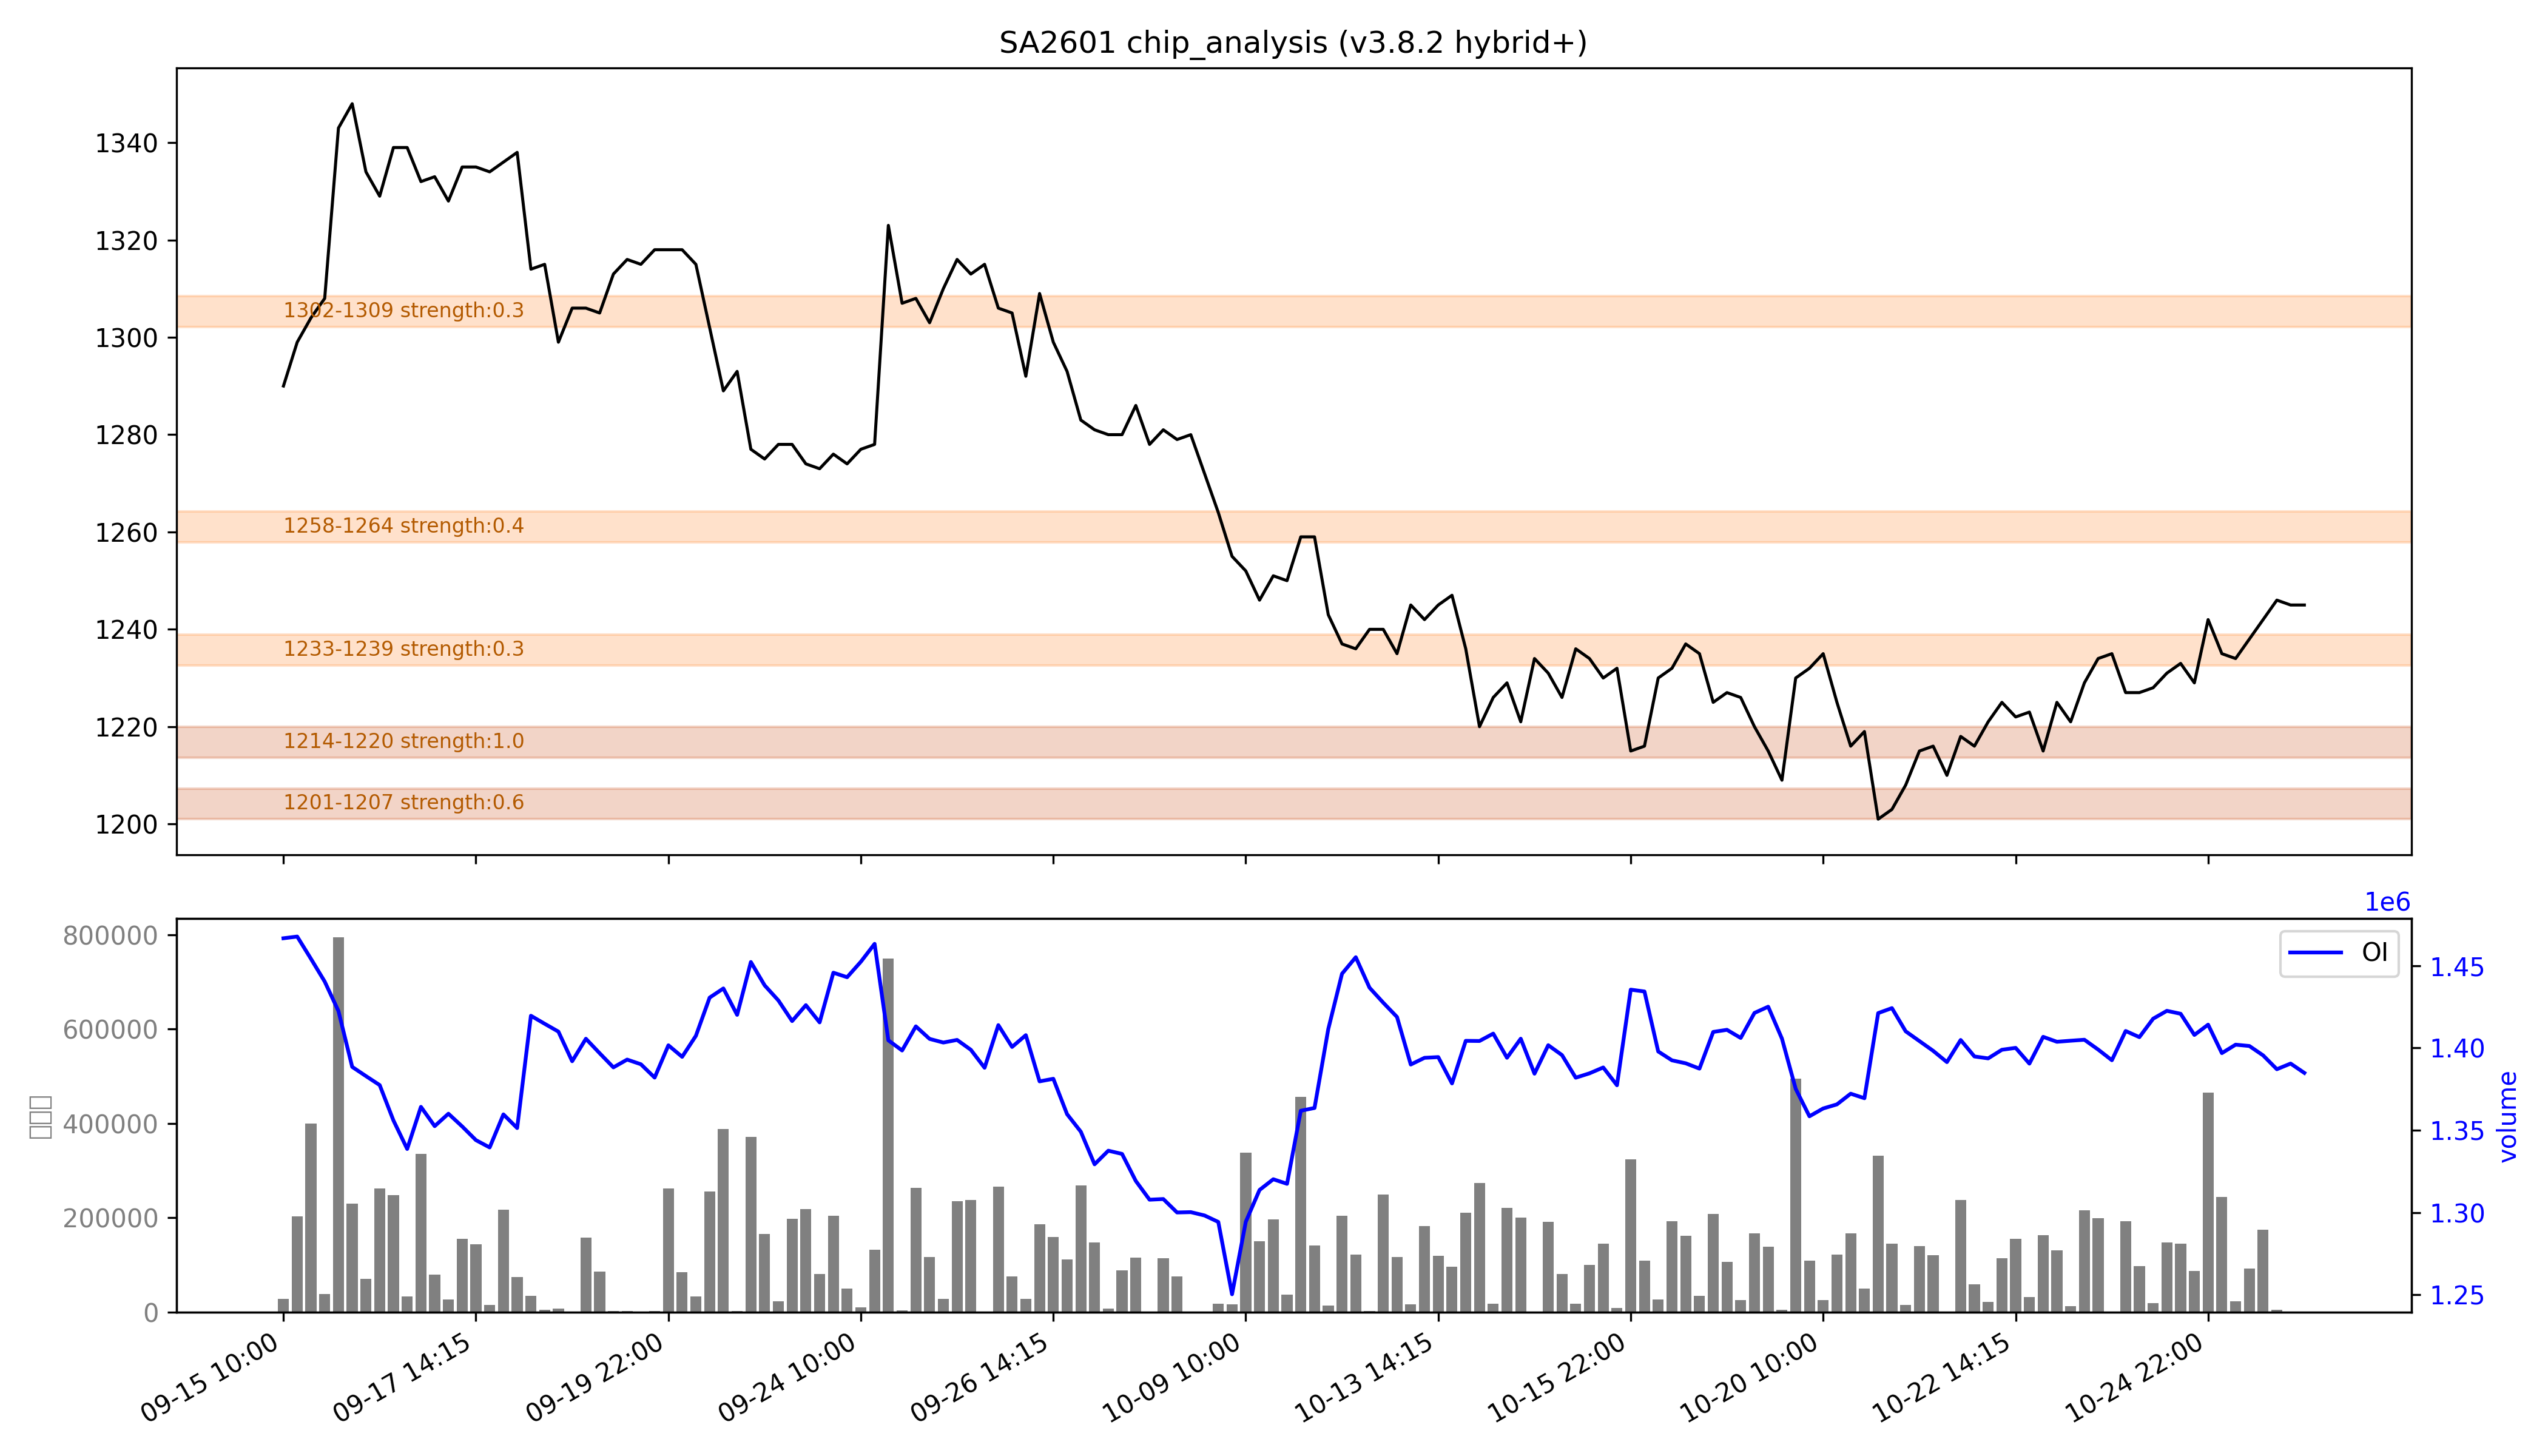

The data file committed next to this chart (first rows):
low, high, recent_strength, all_strength, avg_strength, persistent, zone_type
1201, 1207, 0.6, 0.6, 0.6, True, 持久区
1214, 1220, 强：1.0, 强：1.0, 强：1.0, True, 持久区
1233, 1239, 0.0, 0.6, 0.3, False, 短期区
1258, 1264, 0.0, 0.7, 0.4, False, 短期区
1302, 1309, 0.0, 0.6, 0.3, False, 短期区
